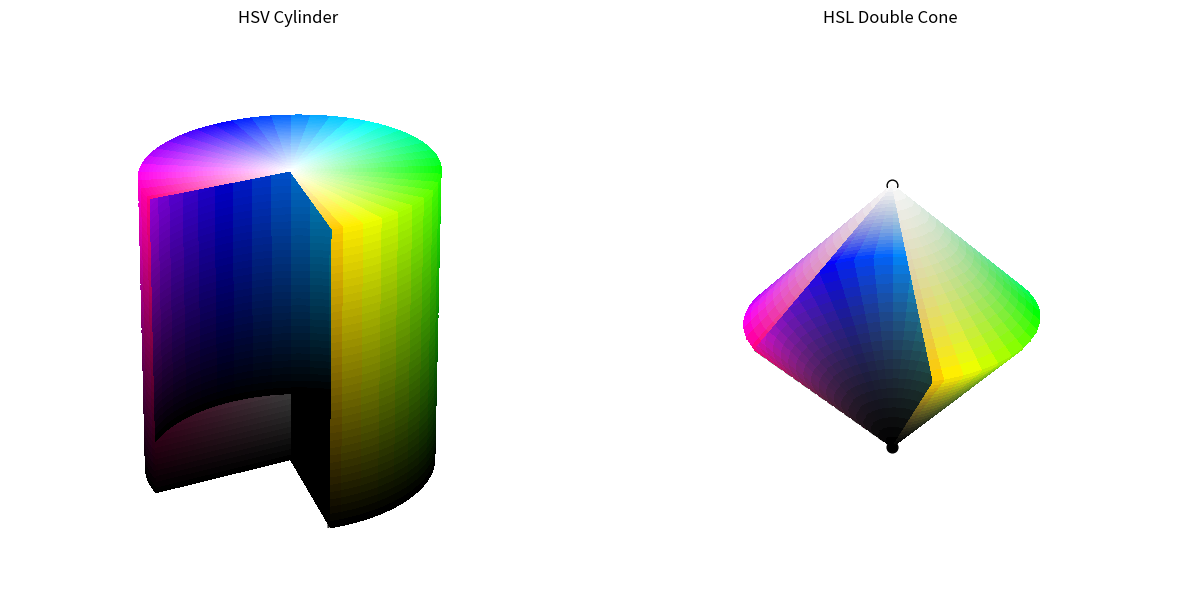

Write Python code to recreate this figure.
from __future__ import annotations

import colorsys
from pathlib import Path

import matplotlib.pyplot as plt
import numpy as np
from matplotlib.colors import hsv_to_rgb


SLICE_OPENING_ANGLE = np.deg2rad(80)  # angular width removed to reveal a slice
SLICE_FACE_ANGLE = -0.5  # angle of the visible inner wall (what we stand in front of)
SLICE_MAX_ANGLE = SLICE_FACE_ANGLE + SLICE_OPENING_ANGLE
SLICE_FACE_HUE = ((SLICE_FACE_ANGLE % (2 * np.pi)) / (2 * np.pi)) % 1.0


def _hls_to_rgb_array(h: np.ndarray, l: np.ndarray, s: np.ndarray) -> np.ndarray:
    hls_to_rgb = np.vectorize(colorsys.hls_to_rgb, otypes=[float, float, float])
    r, g, b = hls_to_rgb(h, l, s)
    return np.stack([r, g, b], axis=-1)


def _slice_mask(theta_values: np.ndarray) -> np.ndarray:
    wrapped = (theta_values - SLICE_FACE_ANGLE) % (2 * np.pi)
    return (wrapped >= 0.0) & (wrapped <= SLICE_OPENING_ANGLE)


def _apply_slice_mask(x: np.ndarray, y: np.ndarray, z: np.ndarray, theta_grid: np.ndarray):
    mask = _slice_mask(theta_grid)
    return (
        np.where(mask, np.nan, x),
        np.where(mask, np.nan, y),
        np.where(mask, np.nan, z),
    )


def _plot_hsv_cylinder(ax):
    theta = np.linspace(0, 2 * np.pi, 360)
    value = np.linspace(0.0, 1.0, 120)
    theta_grid, value_grid = np.meshgrid(theta, value)

    x = np.cos(theta_grid)
    y = np.sin(theta_grid)
    z = value_grid

    hue_norm = (theta_grid / (2 * np.pi)) % 1.0
    sat = np.ones_like(hue_norm)
    hsv = np.stack([hue_norm, sat, value_grid], axis=-1)
    colors = hsv_to_rgb(hsv)

    x, y, z = _apply_slice_mask(x, y, z, theta_grid)

    ax.plot_surface(
        x,
        y,
        z,
        facecolors=colors,
        linewidth=0,
        antialiased=False,
        shade=False,
    )
    _plot_hsv_disk(ax, z=0.0, value_level=0.0)
    _plot_hsv_disk(ax, z=1.0, value_level=1.0)
    _plot_hsv_slice_plane(ax)
    _plot_slice_boundaries(ax, shape='hsv')
    ax.set_title('HSV Cylinder', pad=16)
    ax.set_box_aspect((1, 1, 1))
    ax.set_axis_off()


def _plot_hsv_disk(ax, z: float, value_level: float):
    radius = np.linspace(0.0, 1.0, 120)
    theta = np.linspace(0, 2 * np.pi, 360)
    radius_grid, theta_grid = np.meshgrid(radius, theta)

    x = radius_grid * np.cos(theta_grid)
    y = radius_grid * np.sin(theta_grid)
    z_grid = np.full_like(x, z)

    hue_norm = (theta_grid / (2 * np.pi)) % 1.0
    sat = radius_grid
    val = np.full_like(radius_grid, value_level)
    hsv = np.stack([hue_norm, sat, val], axis=-1)
    colors = hsv_to_rgb(hsv)

    x, y, z_grid = _apply_slice_mask(x, y, z_grid, theta_grid)

    ax.plot_surface(
        x,
        y,
        z_grid,
        facecolors=colors,
        linewidth=0,
        antialiased=False,
        shade=False,
    )


def _plot_hsl_double_cone(ax):
    theta = np.linspace(0, 2 * np.pi, 360)
    lightness = np.linspace(0.0, 1.0, 160)
    theta_grid, lightness_grid = np.meshgrid(theta, lightness)

    radius = 1.0 - np.abs(2.0 * lightness_grid - 1.0)
    radius = np.clip(radius, 0.0, 1.0)

    x = radius * np.cos(theta_grid)
    y = radius * np.sin(theta_grid)
    z = lightness_grid

    hue_norm = (theta_grid / (2 * np.pi)) % 1.0
    sat = radius  # saturation tapers toward the axis, keeping the apex white
    colors = _hls_to_rgb_array(hue_norm, lightness_grid, sat)

    x, y, z = _apply_slice_mask(x, y, z, theta_grid)

    ax.plot_surface(
        x,
        y,
        z,
        facecolors=colors,
        linewidth=0,
        antialiased=False,
        shade=False,
    )
    ax.scatter([0], [0], [0], color='black', s=60, depthshade=False)
    ax.scatter([0], [0], [1], color='white', edgecolors='black', s=60, depthshade=False)
    _plot_hsl_slice_plane(ax)
    _plot_slice_boundaries(ax, shape='hsl')
    ax.set_title('HSL Double Cone', pad=16)
    ax.set_box_aspect((1, 1, 1))
    ax.set_axis_off()


def _plot_hsv_slice_plane(ax, angle: float = SLICE_FACE_ANGLE):
    sat = np.linspace(0.0, 1.0, 200)
    value = np.linspace(0.0, 1.0, 200)
    sat_grid, value_grid = np.meshgrid(sat, value)

    hue = SLICE_FACE_HUE
    hsv = np.stack(
        [
            np.full_like(sat_grid, hue),
            sat_grid,
            value_grid,
        ],
        axis=-1,
    )
    colors = hsv_to_rgb(hsv)

    x = sat_grid * np.cos(angle)
    y = sat_grid * np.sin(angle)
    z = value_grid

    ax.plot_surface(
        x,
        y,
        z,
        facecolors=colors,
        linewidth=0,
        antialiased=False,
        shade=False,
    )


def _plot_hsl_slice_plane(ax, angle: float = SLICE_FACE_ANGLE):
    lightness = np.linspace(0.0, 1.0, 200)
    saturation = np.linspace(0.0, 1.0, 200)
    sat_grid, lightness_grid = np.meshgrid(saturation, lightness)

    hue = SLICE_FACE_HUE
    colors = _hls_to_rgb_array(
        np.full_like(lightness_grid, hue),
        lightness_grid,
        sat_grid,
    )

    radius_max = 1.0 - np.abs(2.0 * lightness_grid - 1.0)
    radius = sat_grid * radius_max
    x = radius * np.cos(angle)
    y = radius * np.sin(angle)
    z = lightness_grid

    ax.plot_surface(
        x,
        y,
        z,
        facecolors=colors,
        linewidth=0,
        antialiased=False,
        shade=False,
    )


def _plot_slice_boundaries(ax, shape: str):
    boundary_angles = (
        SLICE_FACE_ANGLE,
        SLICE_MAX_ANGLE,
    )
    if shape == 'hsv':
        z = np.linspace(0.0, 1.0, 80)
        for angle in boundary_angles:
            x = np.full_like(z, np.cos(angle))
            y = np.full_like(z, np.sin(angle))
            ax.plot3D(x, y, z, color='#333333', linewidth=1.4, linestyle='--')
    elif shape == 'hsl':
        lightness = np.linspace(0.0, 1.0, 120)
        radius = 1.0 - np.abs(2.0 * lightness - 1.0)
        for angle in boundary_angles:
            x = radius * np.cos(angle)
            y = radius * np.sin(angle)
            ax.plot3D(x, y, lightness, color='#333333', linewidth=1.4, linestyle='--')


def main():
    fig = plt.figure(figsize=(12, 6), constrained_layout=True)
    ax_hsv = fig.add_subplot(1, 2, 1, projection='3d')
    ax_hsl = fig.add_subplot(1, 2, 2, projection='3d')

    _plot_hsv_cylinder(ax_hsv)
    _plot_hsl_double_cone(ax_hsl)

    for ax in (ax_hsv, ax_hsl):
        ax.view_init(elev=25, azim=35)

    output_path = Path('hsv_hsl_.svg')
    plt.savefig(output_path, transparent=True)
    print(f'Saved diagram to {output_path.resolve()}')


if __name__ == '__main__':
    main()
